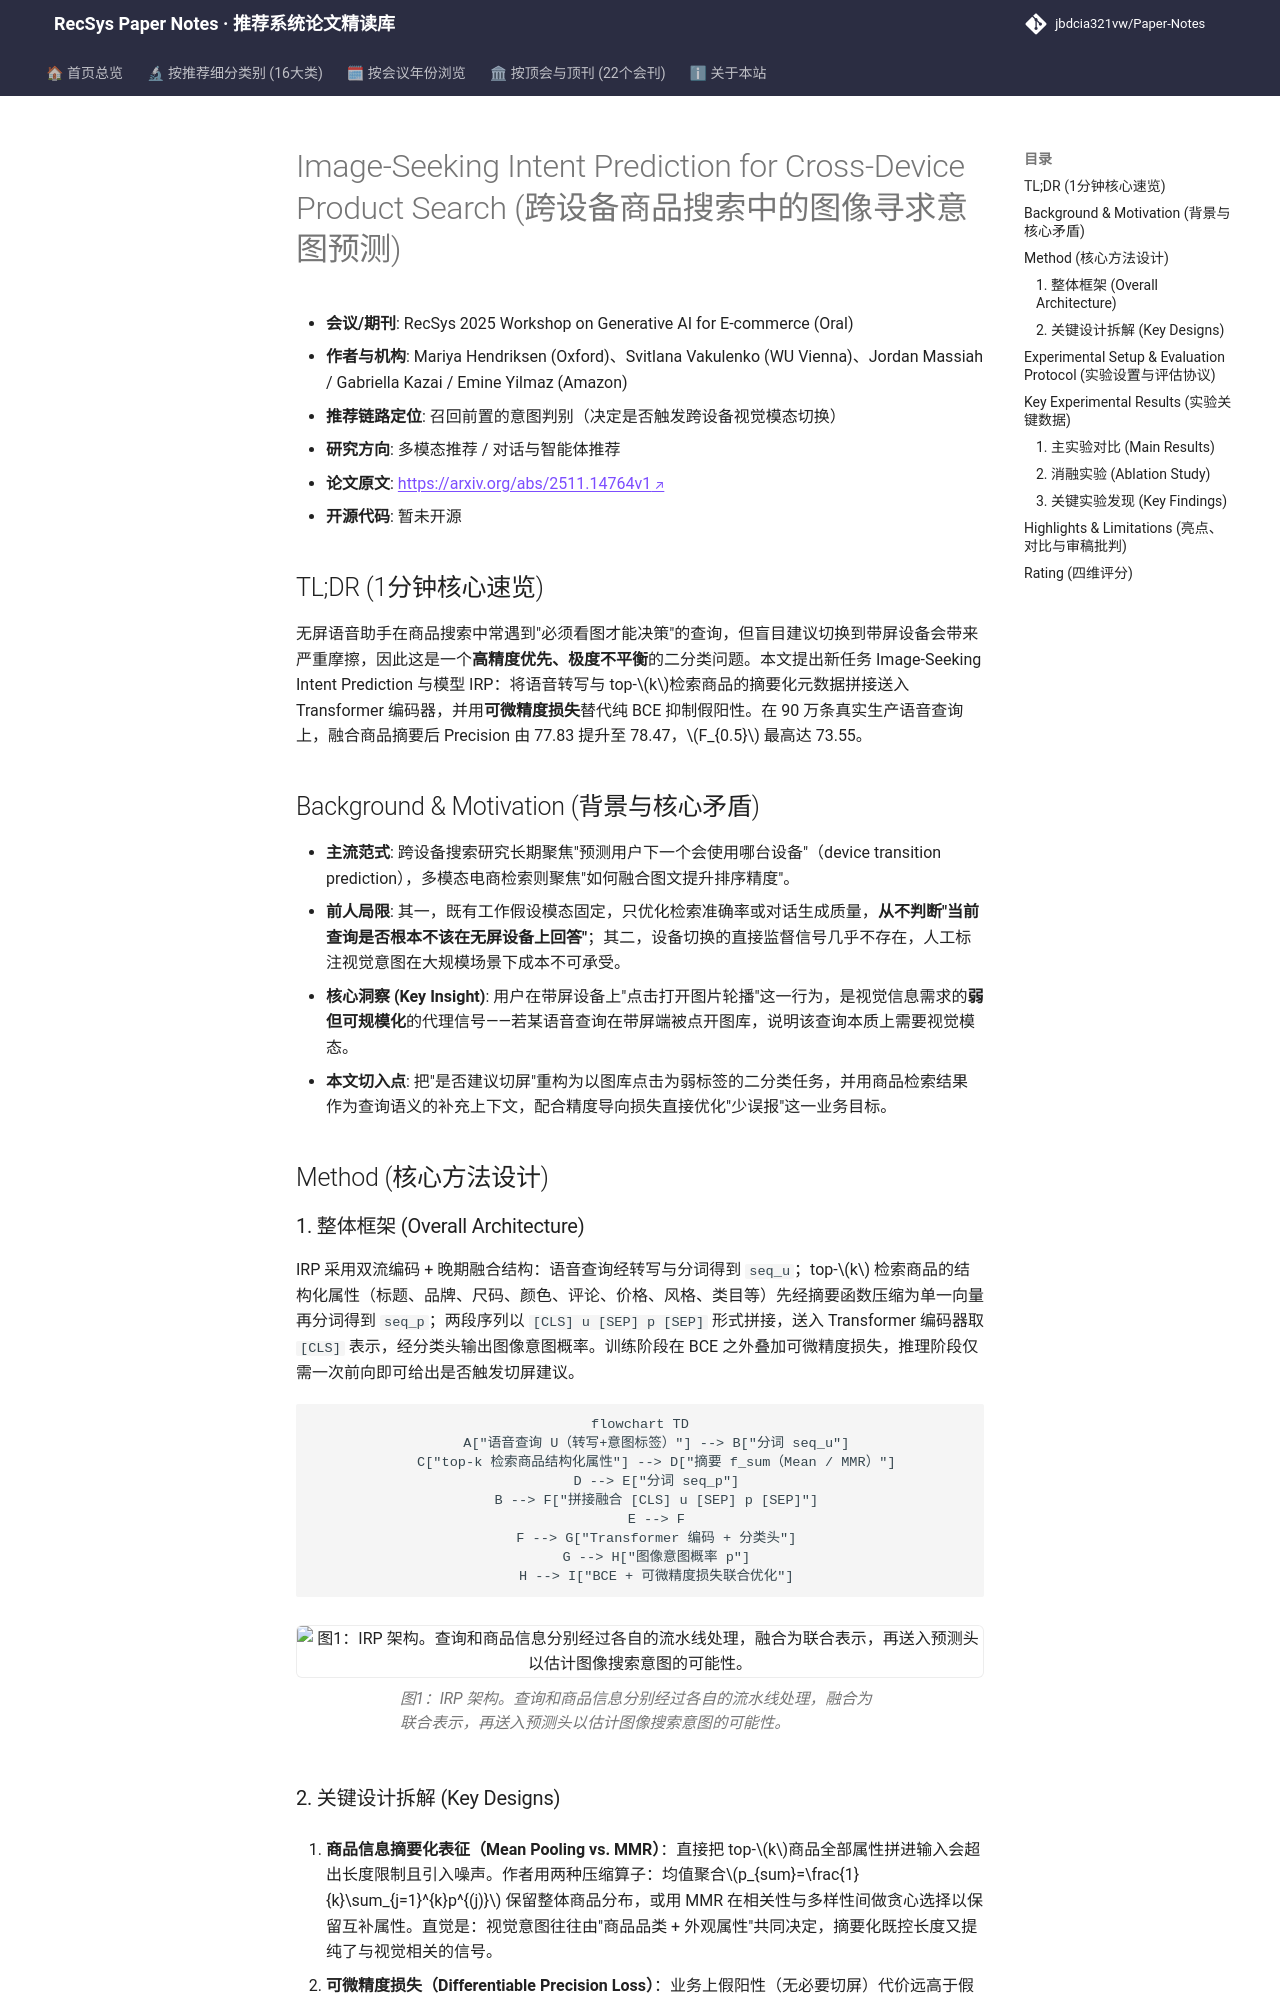

repository: jbdcia321vw/Paper-Notes · page: venues/RecSys/2025/multimodal_rec/image_seeking_intent_prediction_for_cross_device_product_search/index.html · generator: mkdocs

---
title: "[Paper Note] Image-Seeking Intent Prediction for Cross-Device Product Search"
description: "[RecSys GenAIECommerce 2025][多模态推荐] 用语音查询+商品摘要预测图像意图，以可微精度损失抑制误触发，离线 Precision 达 78.5。"
tags:
  - RecSys GenAIECommerce
  - 多模态推荐
  - 召回前置意图判别
  - 跨设备搜索
  - 弱监督代理标签
date: 2026-11-14
venue: RecSys
year: 2025
paper_url: "https://arxiv.org/abs/2511.14764"
code_url: ""
categories:
  - multimodal_rec
  - agent_conversational_rec
---

# Image-Seeking Intent Prediction for Cross-Device Product Search (跨设备商品搜索中的图像寻求意图预测)

- **会议/期刊**: RecSys 2025 Workshop on Generative AI for E-commerce (Oral)
- **作者与机构**: Mariya Hendriksen (Oxford)、Svitlana Vakulenko (WU Vienna)、Jordan Massiah / Gabriella Kazai / Emine Yilmaz (Amazon)
- **推荐链路定位**: 召回前置的意图判别（决定是否触发跨设备视觉模态切换）
- **研究方向**: 多模态推荐 / 对话与智能体推荐
- **论文原文**: [https://arxiv.org/abs/2511.14764v1](https://arxiv.org/abs/2511.14764v1)
- **开源代码**: 暂未开源

## TL;DR (1分钟核心速览)

无屏语音助手在商品搜索中常遇到"必须看图才能决策"的查询，但盲目建议切换到带屏设备会带来严重摩擦，因此这是一个**高精度优先、极度不平衡**的二分类问题。本文提出新任务 Image-Seeking Intent Prediction 与模型 IRP：将语音转写与 top-$k$检索商品的摘要化元数据拼接送入 Transformer 编码器，并用**可微精度损失**替代纯 BCE 抑制假阳性。在 90 万条真实生产语音查询上，融合商品摘要后 Precision 由 77.83 提升至 78.47，$F_{0.5}$ 最高达 73.55。

## Background & Motivation (背景与核心矛盾)

- **主流范式**: 跨设备搜索研究长期聚焦"预测用户下一个会使用哪台设备"（device transition prediction），多模态电商检索则聚焦"如何融合图文提升排序精度"。
- **前人局限**: 其一，既有工作假设模态固定，只优化检索准确率或对话生成质量，**从不判断"当前查询是否根本不该在无屏设备上回答"**；其二，设备切换的直接监督信号几乎不存在，人工标注视觉意图在大规模场景下成本不可承受。
- **核心洞察 (Key Insight)**: 用户在带屏设备上"点击打开图片轮播"这一行为，是视觉信息需求的**弱但可规模化**的代理信号——若某语音查询在带屏端被点开图库，说明该查询本质上需要视觉模态。
- **本文切入点**: 把"是否建议切屏"重构为以图库点击为弱标签的二分类任务，并用商品检索结果作为查询语义的补充上下文，配合精度导向损失直接优化"少误报"这一业务目标。

## Method (核心方法设计)

### 1. 整体框架 (Overall Architecture)

IRP 采用双流编码 + 晚期融合结构：语音查询经转写与分词得到 `seq_u`；top-$k$ 检索商品的结构化属性（标题、品牌、尺码、颜色、评论、价格、风格、类目等）先经摘要函数压缩为单一向量再分词得到 `seq_p`；两段序列以 `[CLS] u [SEP] p [SEP]` 形式拼接，送入 Transformer 编码器取 `[CLS]` 表示，经分类头输出图像意图概率。训练阶段在 BCE 之外叠加可微精度损失，推理阶段仅需一次前向即可给出是否触发切屏建议。

```mermaid
flowchart TD
    A["语音查询 U（转写+意图标签）"] --> B["分词 seq_u"]
    C["top-k 检索商品结构化属性"] --> D["摘要 f_sum（Mean / MMR）"]
    D --> E["分词 seq_p"]
    B --> F["拼接融合 [CLS] u [SEP] p [SEP]"]
    E --> F
    F --> G["Transformer 编码 + 分类头"]
    G --> H["图像意图概率 p"]
    H --> I["BCE + 可微精度损失联合优化"]
```

<figure class="paper-figure" markdown="span">
  ![图1：IRP 架构。查询和商品信息分别经过各自的流水线处理，融合为联合表示，再送入预测头以估计图像搜索意图的可能性。](../../../../assets/papers/2511.14764v1/figure_1.png)<figcaption>图1：IRP 架构。查询和商品信息分别经过各自的流水线处理，融合为联合表示，再送入预测头以估计图像搜索意图的可能性。</figcaption>
</figure>
